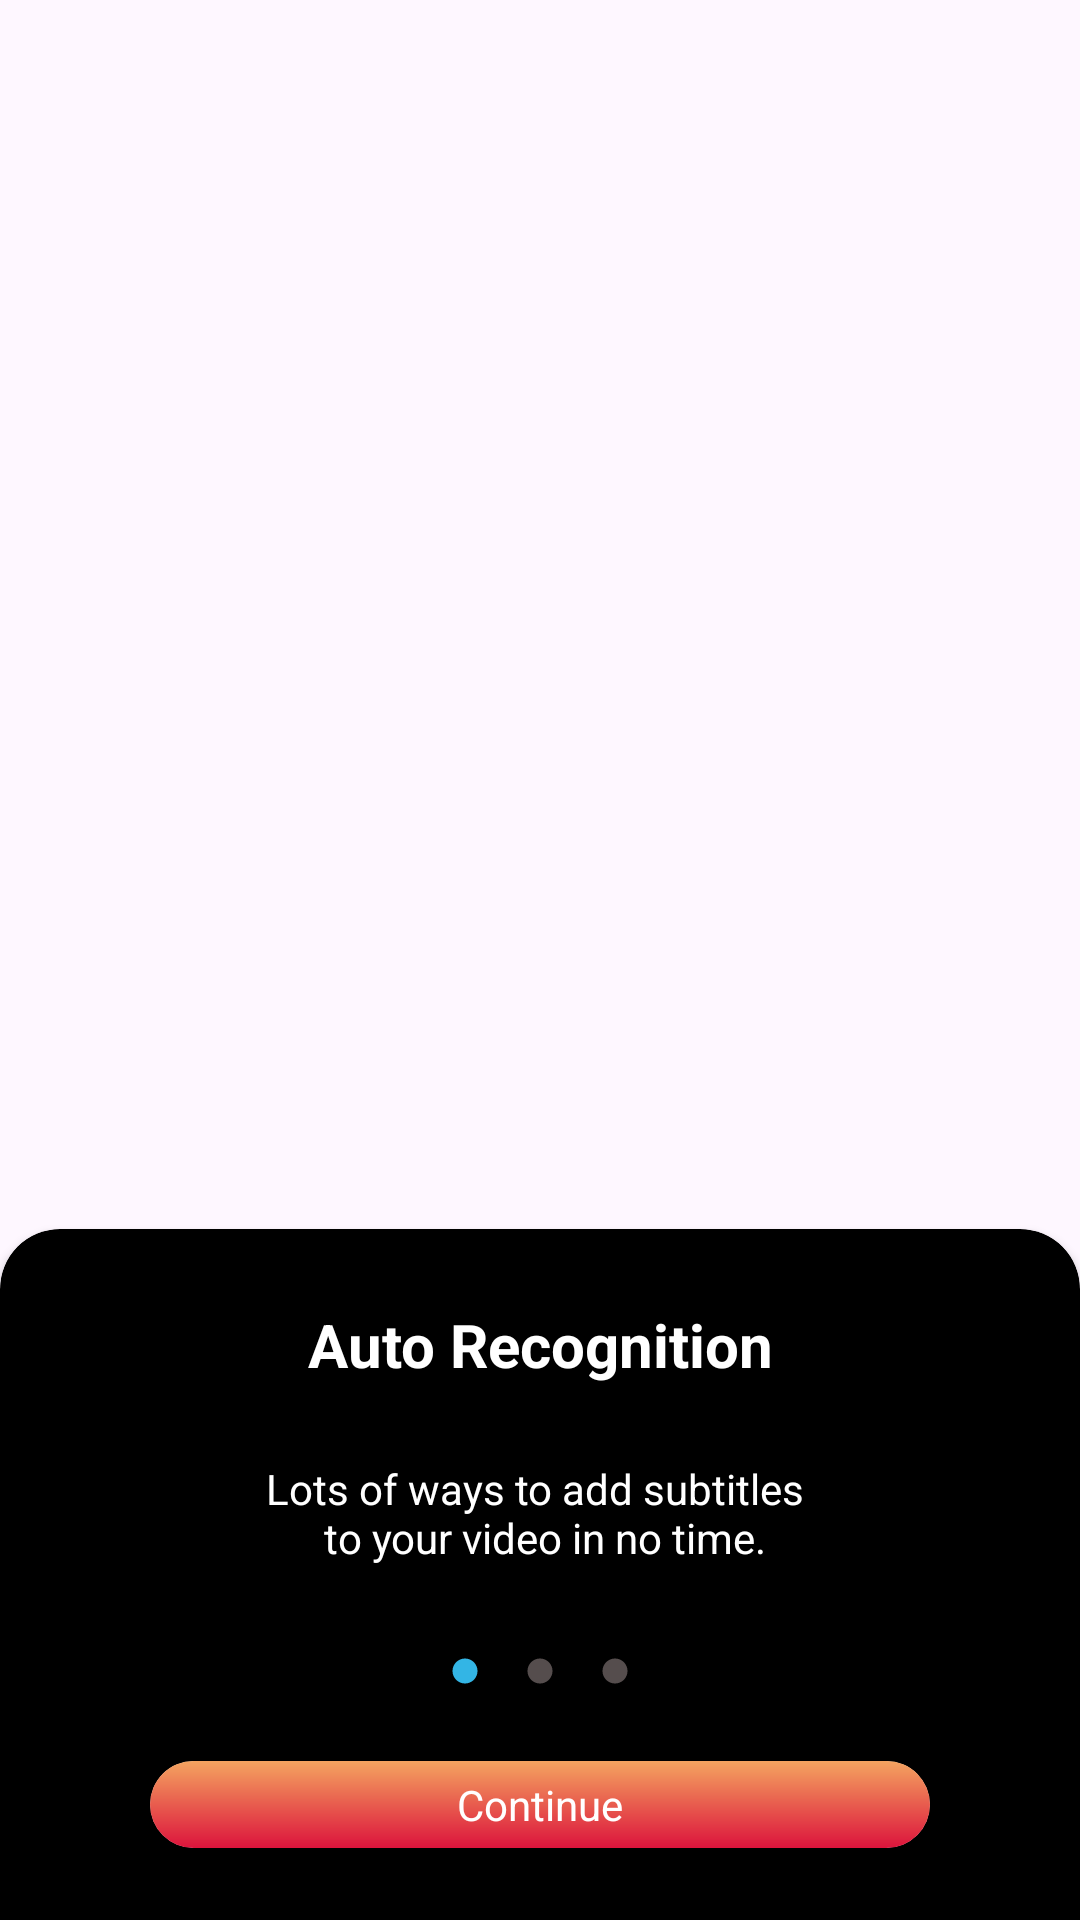

Android layout source for this screen:
<!-- AndroidManifest.xml: application theme Theme.Proekt_Portfel -->
<!-- res/layout/fragment_start_list.xml -->
<?xml version="1.0" encoding="utf-8"?>
<androidx.constraintlayout.widget.ConstraintLayout xmlns:android="http://schemas.android.com/apk/res/android"
    xmlns:app="http://schemas.android.com/apk/res-auto"
    xmlns:tools="http://schemas.android.com/tools"
    android:layout_width="match_parent"
    android:layout_height="match_parent"
    >

    <androidx.cardview.widget.CardView
        android:layout_width="match_parent"
        android:layout_height="250dp"
        android:id="@+id/cvTitle"
        app:layout_constraintBottom_toBottomOf="parent"
        app:layout_constraintStart_toStartOf="parent"
        app:layout_constraintEnd_toEndOf="parent"
        android:backgroundTint="@color/black"
        app:cardCornerRadius="20dp"
        android:layout_marginBottom="-20dp"
        >
        <androidx.constraintlayout.widget.ConstraintLayout
            android:layout_width="match_parent"
            android:layout_height="wrap_content"
            >
            <TextView
                android:id="@+id/tvTitul"
                android:layout_width="match_parent"
                android:layout_height="wrap_content"
                android:text="@string/Титул1"
                android:textAlignment="center"
                android:textStyle="bold"
                android:textSize="20dp"
                app:layout_constraintTop_toTopOf="parent"
                android:layout_marginTop="25dp"
                android:textColor="@color/white"
                >
            </TextView>

            <TextView
                android:id="@+id/tvText"
                android:layout_width="match_parent"
                android:layout_height="wrap_content"
                android:layout_marginTop="25dp"
                android:text="@string/Текст1"
                android:textAlignment="center"
                android:textColor="@color/white"
                app:layout_constraintTop_toBottomOf="@+id/tvTitul">

            </TextView>

            <androidx.cardview.widget.CardView
                android:id="@+id/imCircles"
                android:layout_width="match_parent"
                android:layout_height="wrap_content"
                android:layout_marginTop="30dp"
                android:backgroundTint="@color/black"
                app:layout_constraintBottom_toTopOf="@id/tvButtonFirstFragment"
                app:layout_constraintTop_toBottomOf="@+id/tvText"
                tools:layout_editor_absoluteX="0dp">

                <View
                    android:id="@+id/Circle2Gray"
                    android:layout_width="10dp"
                    android:layout_height="10dp"
                    android:layout_gravity="center"
                    android:background="@drawable/item_circle_grey"></View>

                <View
                    android:id="@+id/Circle1Blue"
                    android:layout_width="10dp"
                    android:layout_height="10dp"
                    android:layout_gravity="center"
                    android:layout_marginEnd="25dp"
                    android:background="@drawable/item_circle_blue"></View>

                <View
                    android:id="@+id/Circle3Gray"
                    android:layout_width="10dp"
                    android:layout_height="10dp"
                    android:layout_gravity="center"
                    android:layout_marginStart="25dp"
                    android:background="@drawable/item_circle_grey"></View>

            </androidx.cardview.widget.CardView>

            <androidx.cardview.widget.CardView
                android:id="@+id/tvButtonFirstFragment"
                android:layout_width="match_parent"
                android:layout_height="wrap_content"
                app:layout_constraintTop_toBottomOf="@+id/imCircles"
                android:layout_marginTop="25dp"
                android:layout_marginStart="50dp"
                android:layout_marginEnd="50dp"
                app:cardCornerRadius="15dp"
                >

                <RelativeLayout
                    android:layout_width="wrap_content"
                    android:layout_height="match_parent"
                    android:background="@drawable/gradient"
                    >

                    <TextView
                        android:layout_width="match_parent"
                        android:layout_height="wrap_content"
                        android:text="@string/tvButton"
                        android:gravity="center"
                        android:textColor="@color/white"
                        android:layout_marginBottom="5dp"
                        android:layout_marginTop="5dp"
                        >
                    </TextView>
                </RelativeLayout>

            </androidx.cardview.widget.CardView>


        </androidx.constraintlayout.widget.ConstraintLayout>
    </androidx.cardview.widget.CardView>

</androidx.constraintlayout.widget.ConstraintLayout>
<!-- resources referenced by this layout -->
<resources>
  <color name="black">#FF000000</color>
  <color name="white">#FFFFFFFF</color>
  <!-- drawable gradient (drawable) -->
  <?xml version="1.0" encoding="utf-8"?>
  <shape xmlns:android="http://schemas.android.com/apk/res/android">
      <gradient
          android:startColor="#DC143C"
          android:endColor="#F4A460"
          android:type="linear"
          android:angle="90"/>
  </shape>
  <!-- drawable item_circle_blue (drawable) -->
  <vector android:height="10dp" android:tint="@android:color/holo_blue_light"
      android:viewportHeight="24" android:viewportWidth="24"
      android:width="10dp" xmlns:android="http://schemas.android.com/apk/res/android">
      <path android:fillColor="@android:color/holo_blue_dark" android:pathData="M12,2C6.47,2 2,6.47 2,12s4.47,10 10,10 10,-4.47 10,-10S17.53,2 12,2z"/>
  </vector>
  <!-- drawable item_circle_grey (drawable) -->
  <vector android:height="10dp" android:tint="#554D4D"
      android:viewportHeight="24" android:viewportWidth="24"
      android:width="10dp" xmlns:android="http://schemas.android.com/apk/res/android">
      <path android:fillColor="@android:color/white" android:pathData="M12,2C6.47,2 2,6.47 2,12s4.47,10 10,10 10,-4.47 10,-10S17.53,2 12,2z"/>
  </vector>
  <string name="tvButton">Continue</string>
  <style name="Theme.Proekt_Portfel" parent="Base.Theme.Proekt_Portfel" />
  <style name="Base.Theme.Proekt_Portfel" parent="Theme.Material3.DayNight.NoActionBar">
          
          
      </style>
</resources>
